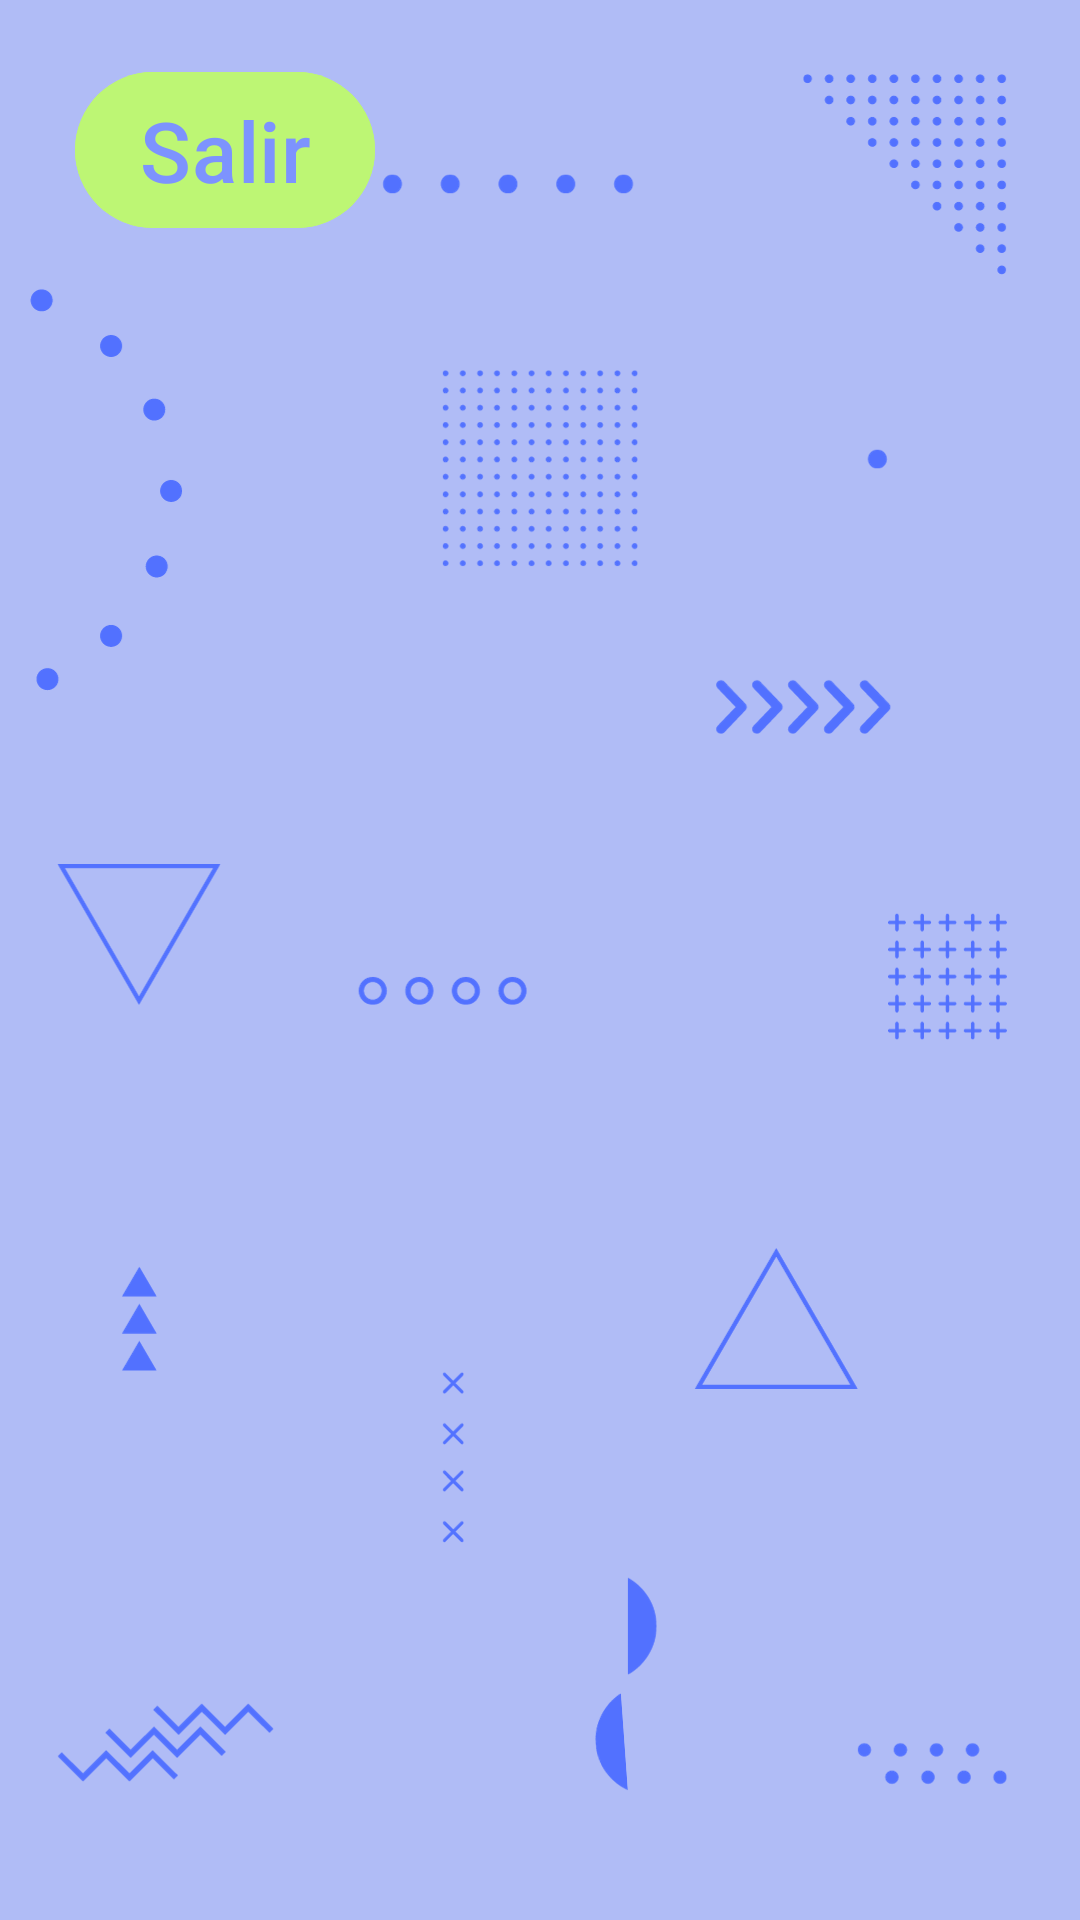

Write the Android layout XML for this screen, with the resource values it uses.
<!-- AndroidManifest.xml: application theme Theme.ScacirBeta -->
<!-- res/layout/activity_traducir.xml -->
<?xml version="1.0" encoding="utf-8"?>
<RelativeLayout xmlns:android="http://schemas.android.com/apk/res/android"
    xmlns:app="http://schemas.android.com/apk/res-auto"
    xmlns:tools="http://schemas.android.com/tools"
    android:layout_width="match_parent"
    android:layout_height="match_parent"
    tools:context=".Traducir.TraducirActivity"
    android:background="@drawable/fondocamara">



    <Button
        android:id="@+id/salir"
        android:layout_width="100dp"
        android:layout_height="60dp"
        android:layout_marginLeft="25dp"
        android:layout_marginTop="20dp"
        android:layout_weight="1"
        android:backgroundTint="@color/botones"
        android:padding="2dp"
        android:scaleType="centerInside"
        android:text="Salir"
        android:textColor="@color/primario"
        android:textSize="28sp"
        android:onClick="onGoToSalir"/>

    <androidx.viewpager2.widget.ViewPager2
        android:layout_width="match_parent"
        android:layout_height="match_parent"
        android:layout_below="@id/salir"
        android:id="@+id/view_pager"
        />

</RelativeLayout>
<!-- resources referenced by this layout -->
<resources>
  <color name="botones">#BDF674</color>
  <color name="primario">#7D93FE</color>
  <!-- drawable fondocamara: png bitmap (drawable, 92148 bytes) -->
  <style name="Theme.ScacirBeta" parent="Base.Theme.ScacirBeta" />
  <style name="Base.Theme.ScacirBeta" parent="Theme.Material3.DayNight.NoActionBar">
          
          
          <item name="colorPrimary">@color/primario</item>
      </style>
</resources>
